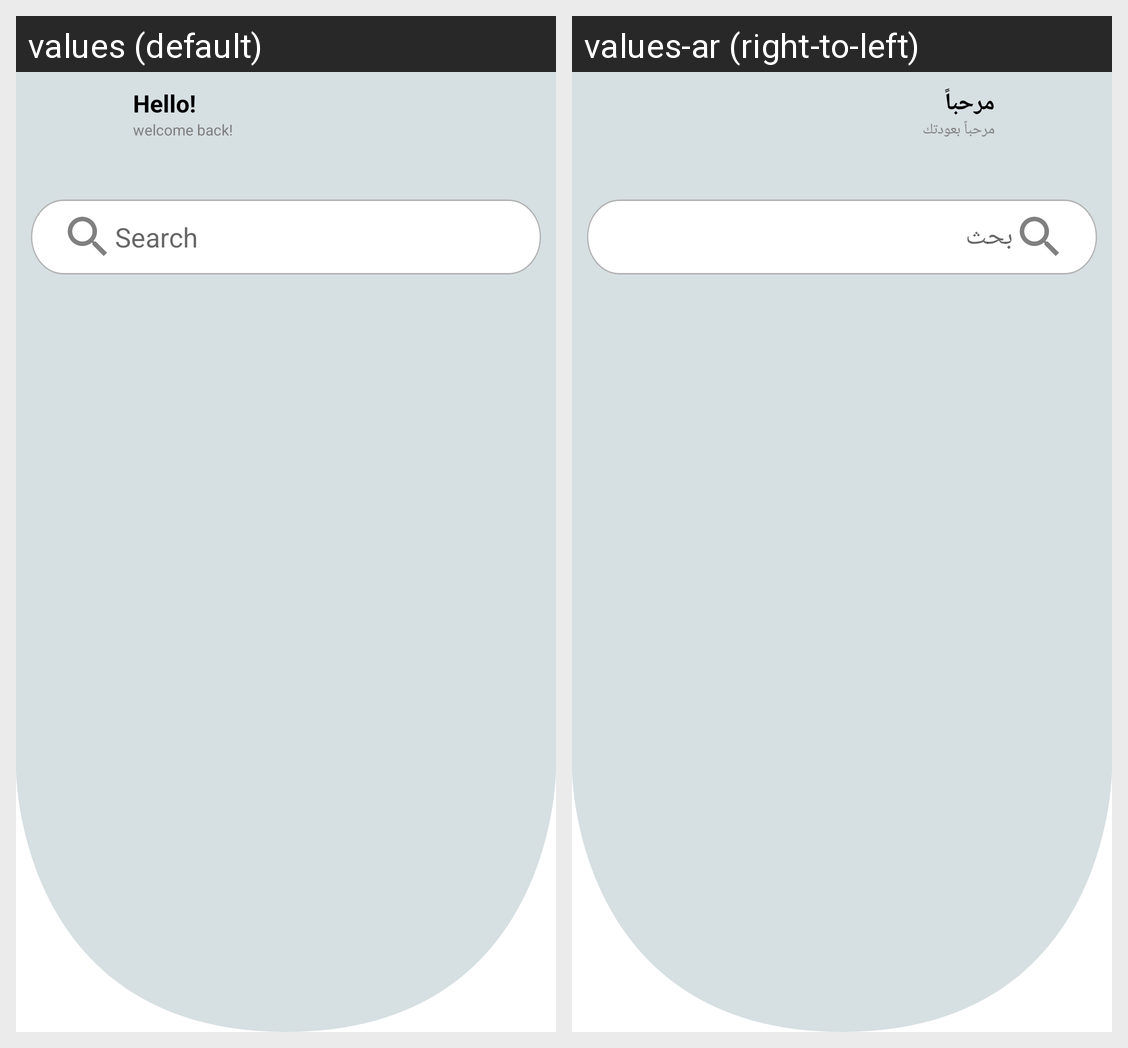

For this localized Android screen grid, give each drawn string resource with its value in every locale shown.
Android screen res/layout/base_home_screen.xml rendered under 2 locales, left to right: values (default), values-ar (right-to-left). Device: Nexus 5 (rendered at 1080×1920; each locale shown at half size, 540×960, under a caption strip naming it); theme Theme.Dentalla.
Strings drawn on this screen, with the default value and each locale's value (text and hints the layout hard-codes, and strings that could not be matched under every locale, appear in the picture but are not listed):

hello
  values: Hello!
  values-ar: مرحباً

welcome_back
  values: welcome back!
  values-ar: مرحباً بعودتك

search
  values: Search
  values-ar: بحث
